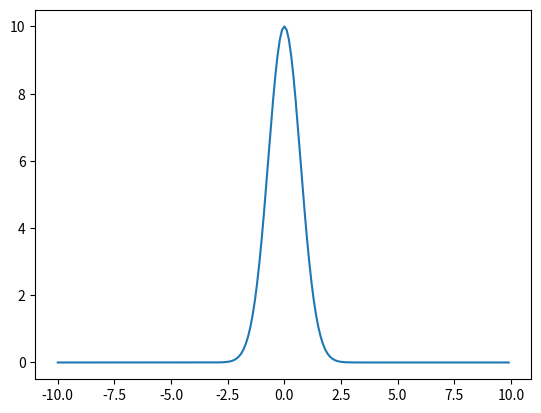

This chart was generated by the following Python code:
# -*- coding: utf-8 -*-
"""
Created on Wed Jan 30 13:06:10 2019

@author: Administrator
"""
import numpy as np

import matplotlib.pylab as plt 
t = np.arange(-10,10,0.1)
w = 10*np.exp(-t*t)
plt.plot(t,w)
plt.show()
